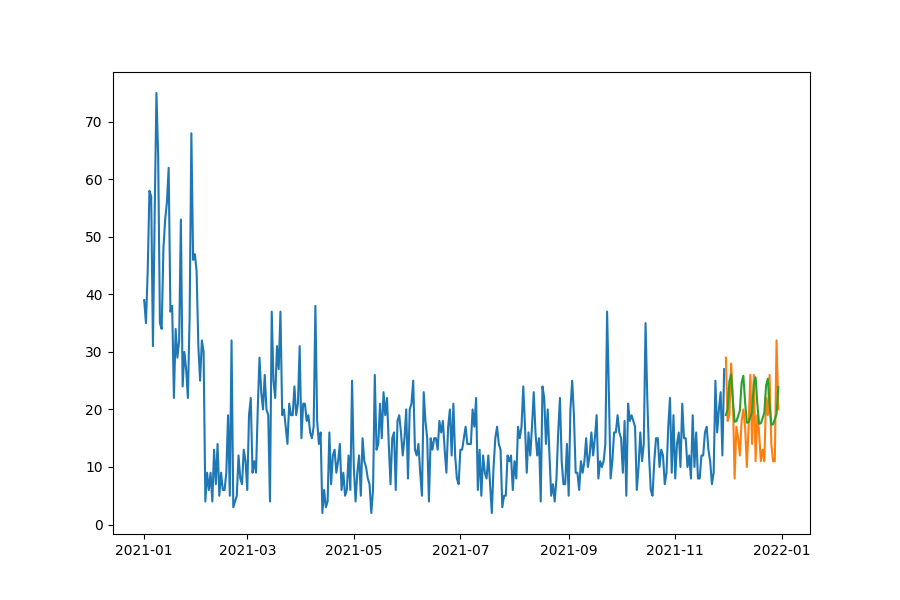

Values plotted in this chart, from the file beside it:
date, prediction, actual, MAPE
2021-11-30, 19.02, 29, 34.41
2021-12-01, 20.03, 18, 11.29
2021-12-02, 24.9, 19, 31.05
2021-12-03, 26.11, 28, 6.735
2021-12-04, 21.44, 22, 2.54
2021-12-05, 17.87, 8, 123.4
2021-12-06, 17.95, 17, 5.579
2021-12-07, 18.83, 15, 25.53
2021-12-08, 19.83, 12, 65.26
2021-12-09, 24.65, 18, 36.94
2021-12-10, 25.85, 20, 29.26
2021-12-11, 21.23, 17, 24.86
2021-12-12, 17.69, 10, 76.89
2021-12-13, 17.77, 17, 4.519
2021-12-14, 18.64, 26, 28.3
2021-12-15, 19.63, 14, 40.23
2021-12-16, 24.4, 26, 6.144
2021-12-17, 25.59, 11, 132.7
2021-12-18, 21.01, 19, 10.59
2021-12-19, 17.51, 16, 9.444
2021-12-20, 17.59, 11, 59.91
2021-12-21, 18.45, 13, 41.95
2021-12-22, 19.43, 11, 76.68
2021-12-23, 24.16, 22, 9.806
2021-12-24, 25.33, 19, 33.34
2021-12-25, 20.8, 26, 19.99
2021-12-26, 17.34, 14, 23.82
2021-12-27, 17.41, 11, 58.3
2021-12-28, 18.27, 11, 66.07
2021-12-29, 19.24, 32, 39.88
2021-12-30, 23.91, 20, 19.57
